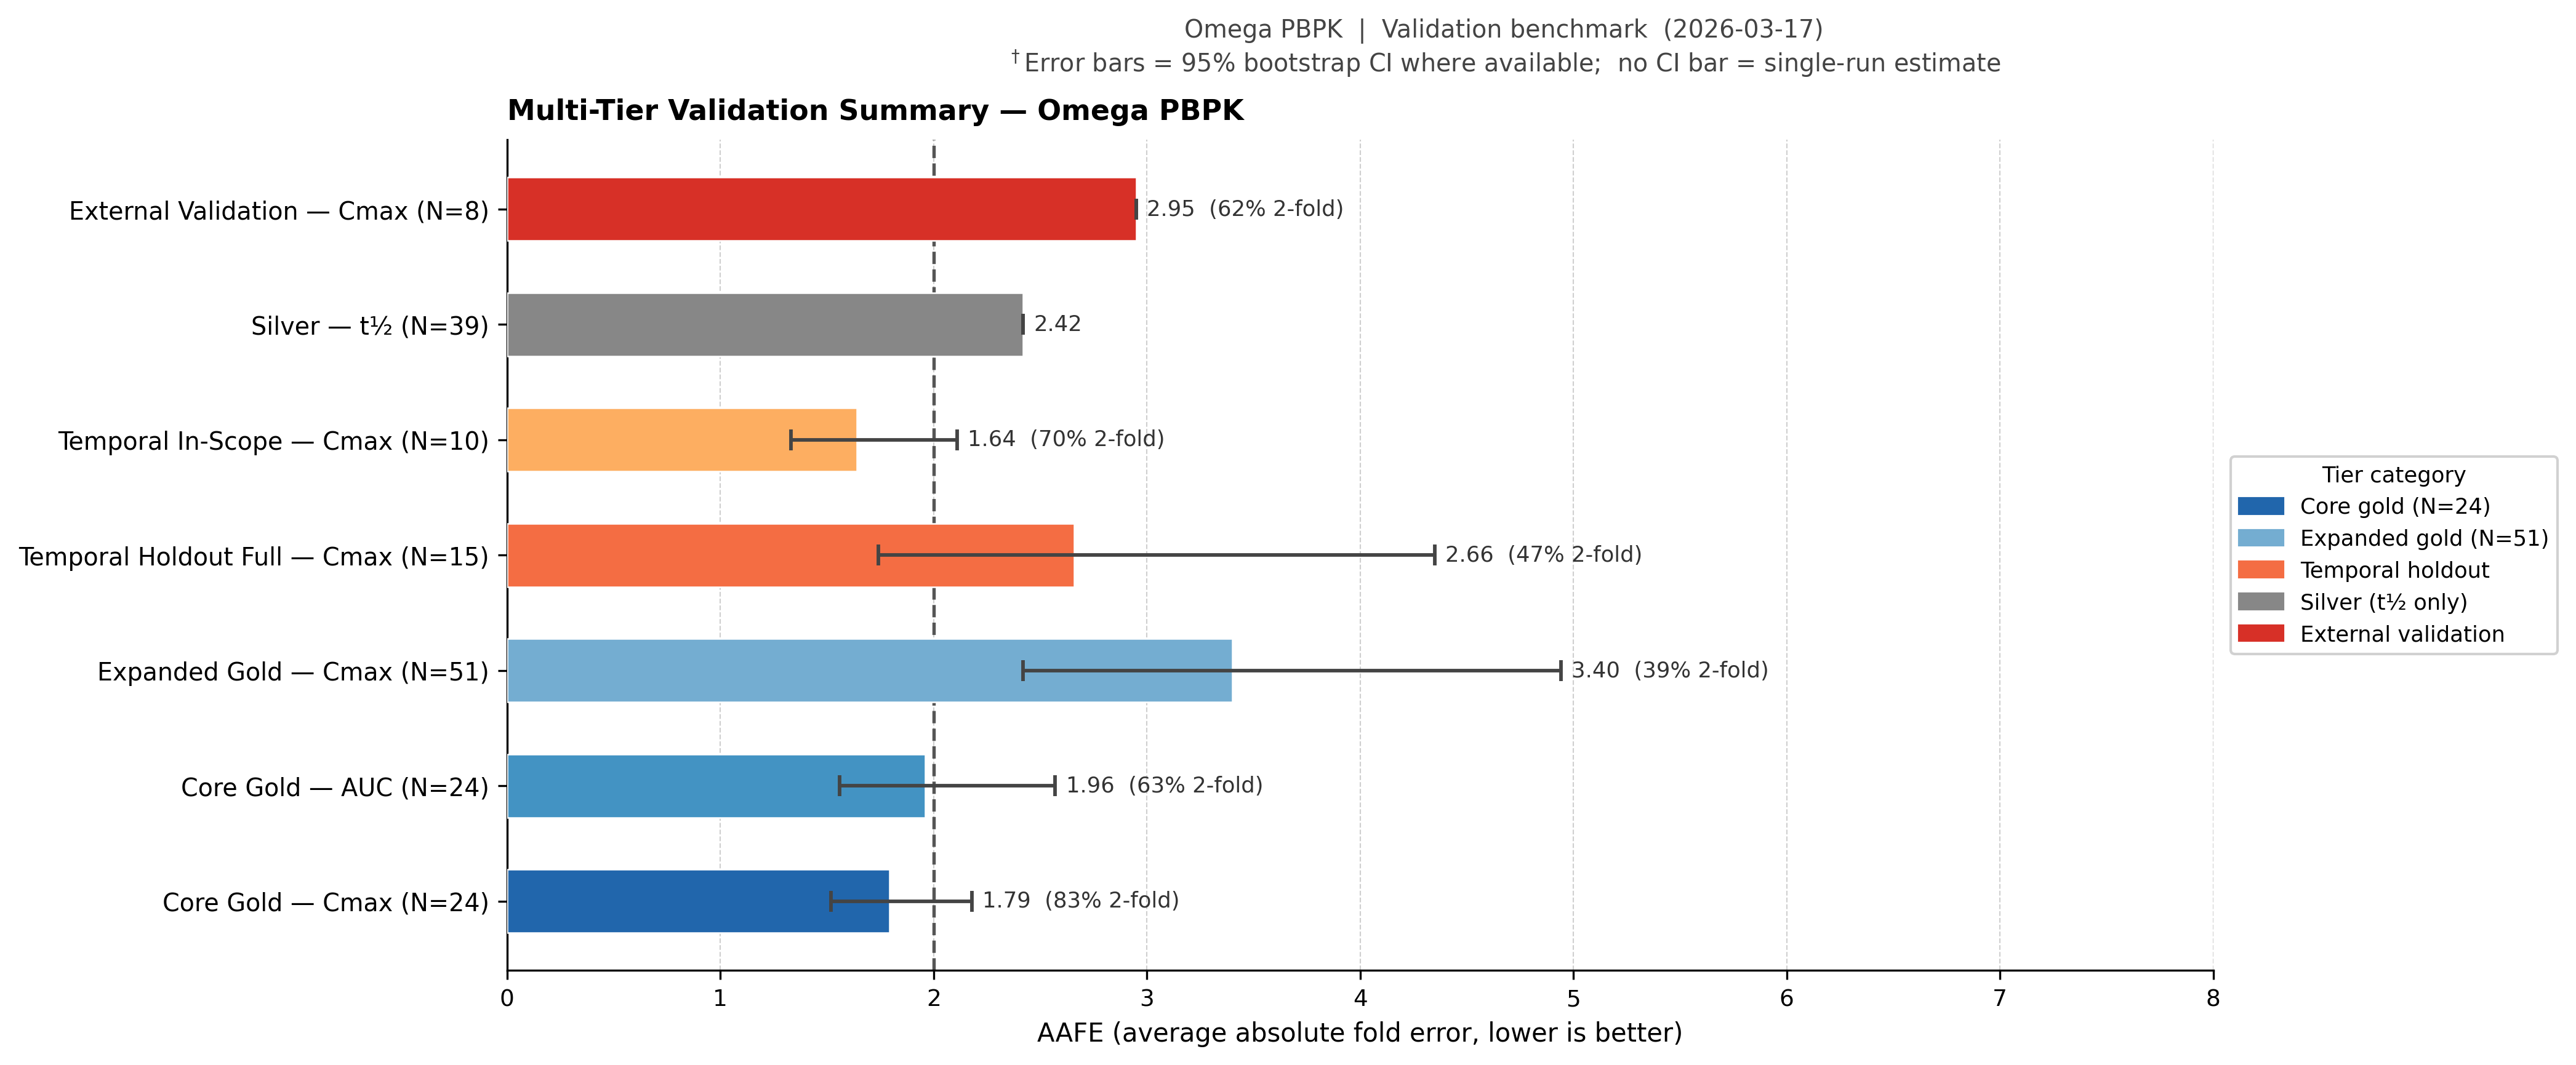

Write Python code to recreate this figure.
"""
fig6_multi_tier_summary.py
Publication-quality multi-tier AAFE summary bar chart.

Horizontal bar chart with 95% CI whiskers for all validation tiers.
Reference line at AAFE = 2.0.

Tier values (2026-03-17):
  Gold (N=24)             Cmax AAFE 1.793 [1.52, 2.18],  83% 2-fold
  Gold (N=24)             AUC  AAFE 1.960 [1.56, 2.57],  63% 2-fold
  Expanded Gold (N=51)    Cmax AAFE 3.40  [2.42, 4.94],  39% 2-fold
  Temporal Full (N=15)    Cmax AAFE 2.66  [1.74, 4.35],  47% 2-fold
  Temporal In-Scope (N=10) Cmax AAFE 1.64 [1.33, 2.11],  70% 2-fold
  Silver (N=39)           t½   AAFE 2.42,                 —
  External (N=8)          Cmax AAFE 2.95,                 62% 2-fold

Output:
  fig6_multi_tier_summary.pdf
  fig6_multi_tier_summary.png  (300 DPI)
"""

import matplotlib

matplotlib.use("Agg")
import matplotlib.patches as mpatches
import matplotlib.pyplot as plt
import numpy as np

# ---------------------------------------------------------------------------
# Data
# (label, metric_type, N, AAFE, ci_lo, ci_hi, pct_2fold_or_None)
# ci_lo / ci_hi = None when no bootstrap CI available
# ---------------------------------------------------------------------------

TIERS = [
    # Core gold
    ("Core Gold — Cmax (N=24)", "Cmax", 24, 1.793, 1.52, 2.18, 83),
    ("Core Gold — AUC (N=24)", "AUC", 24, 1.960, 1.56, 2.57, 63),
    # Expanded gold
    ("Expanded Gold — Cmax (N=51)", "Cmax", 51, 3.40, 2.42, 4.94, 39),
    # Temporal
    ("Temporal Holdout Full — Cmax (N=15)", "Cmax", 15, 2.66, 1.74, 4.35, 47),
    ("Temporal In-Scope — Cmax (N=10)", "Cmax", 10, 1.64, 1.33, 2.11, 70),
    # Silver
    ("Silver — t½ (N=39)", "t½", 39, 2.42, None, None, None),
    # External
    ("External Validation — Cmax (N=8)", "Cmax", 8, 2.95, None, None, 62),
]

# Color scheme by tier category
COLORS = {
    "Core Gold — Cmax (N=24)": "#2166ac",
    "Core Gold — AUC (N=24)": "#4393c3",
    "Expanded Gold — Cmax (N=51)": "#74add1",
    "Temporal Holdout Full — Cmax (N=15)": "#f46d43",
    "Temporal In-Scope — Cmax (N=10)": "#fdae61",
    "Silver — t½ (N=39)": "#878787",
    "External Validation — Cmax (N=8)": "#d73027",
}

# ---------------------------------------------------------------------------
# Style
# ---------------------------------------------------------------------------

plt.rcParams.update(
    {
        "font.family": "DejaVu Sans",
        "font.size": 10,
        "axes.titlesize": 11,
        "axes.labelsize": 10,
        "xtick.labelsize": 9,
        "ytick.labelsize": 9.5,
        "legend.fontsize": 9,
        "axes.spines.top": False,
        "axes.spines.right": False,
        "figure.dpi": 150,
    }
)

# ---------------------------------------------------------------------------
# Figure
# ---------------------------------------------------------------------------

fig, ax = plt.subplots(figsize=(12, 6))
fig.subplots_adjust(left=0.05, right=0.82, top=0.88, bottom=0.13)

labels = [t[0] for t in TIERS]
aafe = np.array([t[3] for t in TIERS])
ci_lo_arr = np.array([t[4] if t[4] is not None else t[3] for t in TIERS])
ci_hi_arr = np.array([t[5] if t[5] is not None else t[3] for t in TIERS])
pct_2f = [t[6] for t in TIERS]
bar_colors = [COLORS[lab] for lab in labels]

y_pos = np.arange(len(TIERS))
xerr_lo = aafe - ci_lo_arr
xerr_hi = ci_hi_arr - aafe

bars = ax.barh(
    y_pos,
    aafe,
    xerr=[xerr_lo, xerr_hi],
    color=bar_colors,
    edgecolor="white",
    linewidth=0.6,
    height=0.55,
    capsize=4,
    error_kw={"elinewidth": 1.4, "ecolor": "#444444", "capthick": 1.4},
    zorder=3,
)

# Reference lines
ax.axvline(
    2.0,
    color="#555555",
    linestyle="--",
    linewidth=1.3,
    zorder=2,
    label="AAFE = 2.0  (acceptability threshold)",
)

# Annotate bars
for _i, (bar, a, p, ci_h) in enumerate(zip(bars, aafe, pct_2f, xerr_hi)):
    # Build annotation string
    parts = [f"{a:.2f}"]
    if p is not None:
        parts.append(f"({p}% 2-fold)")
    annotation = "  ".join(parts)
    ax.text(
        a + ci_h + 0.05,
        bar.get_y() + bar.get_height() / 2,
        annotation,
        va="center",
        ha="left",
        fontsize=8.5,
        color="#333333",
    )

ax.set_yticks(y_pos)
ax.set_yticklabels(labels, fontsize=9.5)
ax.invert_yaxis()  # most tuned at top

ax.set_xlabel("AAFE (average absolute fold error, lower is better)", fontsize=10)
ax.set_xlim(0, 8.0)
ax.set_ylim(-0.6, len(TIERS) - 0.4)
ax.grid(axis="x", linestyle="--", linewidth=0.5, alpha=0.6, zorder=0)

ax.set_title(
    "Multi-Tier Validation Summary — Omega PBPK",
    fontsize=11,
    fontweight="bold",
    loc="left",
    pad=8,
)

# Legend patches
legend_handles = [
    mpatches.Patch(color="#2166ac", label="Core gold (N=24)"),
    mpatches.Patch(color="#74add1", label="Expanded gold (N=51)"),
    mpatches.Patch(color="#f46d43", label="Temporal holdout"),
    mpatches.Patch(color="#878787", label="Silver (t½ only)"),
    mpatches.Patch(color="#d73027", label="External validation"),
]
ax.legend(
    handles=legend_handles,
    fontsize=8.5,
    bbox_to_anchor=(1.01, 0.5),
    loc="center left",
    framealpha=0.90,
    title="Tier category",
    title_fontsize=8.5,
    borderaxespad=0,
)

fig.suptitle(
    "Omega PBPK  |  Validation benchmark  (2026-03-17)\n"
    r"$^\dagger$Error bars = 95% bootstrap CI where available;  no CI bar = single-run estimate",
    fontsize=9.5,
    y=0.99,
    color="#444444",
)

# ---------------------------------------------------------------------------
# Save
# ---------------------------------------------------------------------------

OUT_DIR = "/home/jam/Omega/docs/paper/figures"
pdf_path = f"{OUT_DIR}/fig6_multi_tier_summary.pdf"
png_path = f"{OUT_DIR}/fig6_multi_tier_summary.png"

fig.savefig(pdf_path, dpi=300, bbox_inches="tight")
fig.savefig(png_path, dpi=300, bbox_inches="tight")

print(f"Saved: {pdf_path}")
print(f"Saved: {png_path}")
plt.close(fig)
